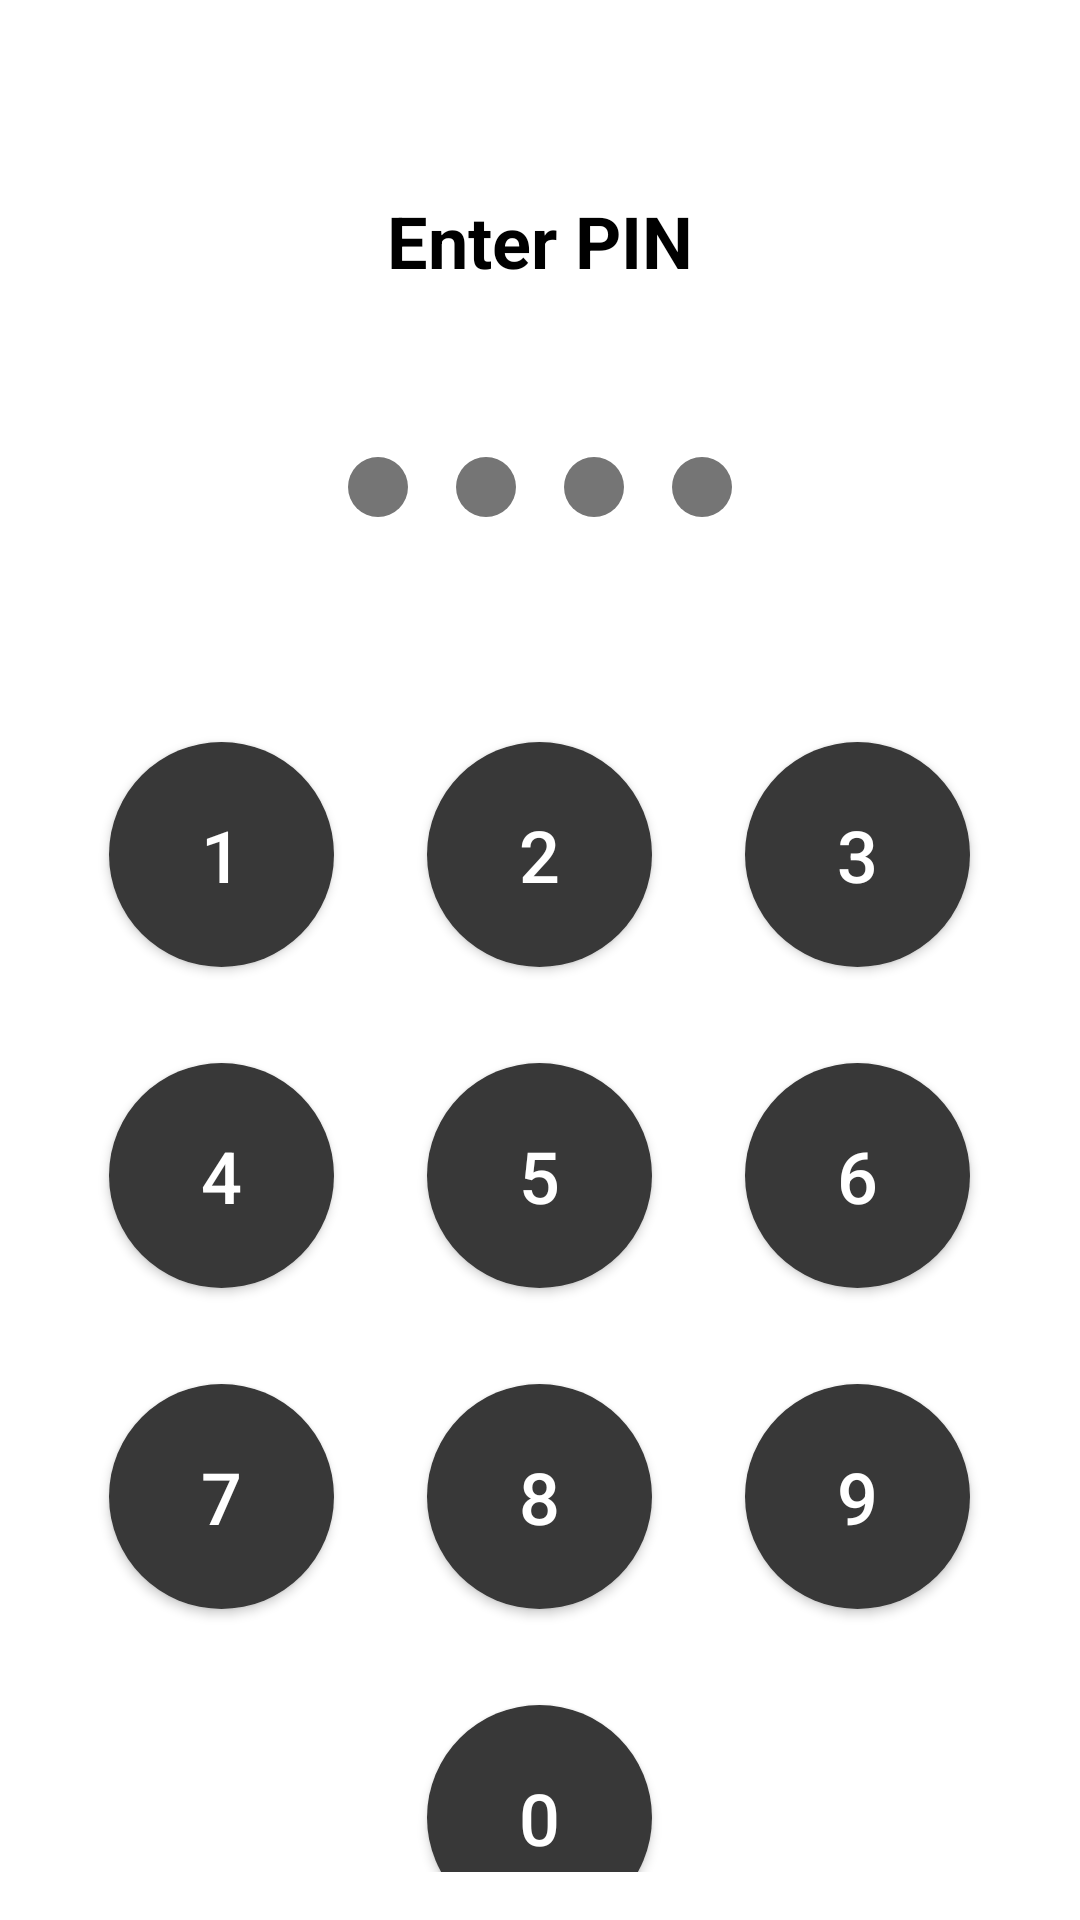

Write the Android layout XML for this screen, with the resource values it uses.
<!-- AndroidManifest.xml: application theme Base.Theme.XDXANotes -->
<!-- res/layout/fragment_pin_auth.xml -->
<?xml version="1.0" encoding="utf-8"?>
<LinearLayout xmlns:android="http://schemas.android.com/apk/res/android"
    xmlns:app="http://schemas.android.com/apk/res-auto"
    android:layout_width="match_parent"
    android:layout_height="match_parent"
    android:padding="16dp"
    android:orientation="vertical">

    <TextView
        android:id="@+id/tvPinTitle"
        android:layout_width="match_parent"
        android:layout_height="wrap_content"
        android:layout_marginTop="48dp"
        android:text="@string/pin_enter"
        android:textAlignment="center"
        android:textSize="24sp"
        android:textStyle="bold" />

    <LinearLayout
        android:id="@+id/pinIndicatorContainer"
        android:layout_width="wrap_content"
        android:layout_height="wrap_content"
        android:layout_marginTop="48dp"
        android:layout_gravity="center_horizontal"
        android:orientation="horizontal">

        <View
            android:id="@+id/pinDot1"
            android:layout_width="20dp"
            android:layout_height="20dp"
            android:layout_margin="8dp"
            android:background="@drawable/pin_dot_empty" />

        <View
            android:id="@+id/pinDot2"
            android:layout_width="20dp"
            android:layout_height="20dp"
            android:layout_margin="8dp"
            android:background="@drawable/pin_dot_empty" />

        <View
            android:id="@+id/pinDot3"
            android:layout_width="20dp"
            android:layout_height="20dp"
            android:layout_margin="8dp"
            android:background="@drawable/pin_dot_empty" />

        <View
            android:id="@+id/pinDot4"
            android:layout_width="20dp"
            android:layout_height="20dp"
            android:layout_margin="8dp"
            android:background="@drawable/pin_dot_empty" />
    </LinearLayout>

    <TextView
        android:id="@+id/tvPinError"
        android:layout_width="match_parent"
        android:layout_height="wrap_content"
        android:layout_marginTop="16dp"
        android:textAlignment="center"
        android:textColor="@android:color/holo_red_light"
        android:visibility="invisible" />

    <LinearLayout
        android:layout_width="match_parent"
        android:layout_height="0dp"
        android:layout_weight="1"
        android:layout_marginTop="24dp"
        android:orientation="vertical"
        android:gravity="center">

        <LinearLayout
            android:layout_width="wrap_content"
            android:layout_height="wrap_content"
            android:orientation="horizontal">

            <Button
                android:id="@+id/btnKeypad1"
                style="@style/PinKeypadButton"
                android:layout_width="75dp"
                android:layout_height="75dp"
                android:text="1"
                android:textColor="@color/white" />

            <Space
                android:layout_width="15dp"
                android:layout_height="15dp"/>

            <Button
                android:id="@+id/btnKeypad2"
                style="@style/PinKeypadButton"
                android:layout_width="75dp"
                android:layout_height="75dp"
                android:layout_marginStart="16dp"
                android:text="2"
                android:textColor="@color/white" />

            <Space
                android:layout_width="15dp"
                android:layout_height="15dp"/>

            <Button
                android:id="@+id/btnKeypad3"
                style="@style/PinKeypadButton"
                android:layout_width="75dp"
                android:layout_height="75dp"
                android:layout_marginStart="16dp"
                android:text="3"
                android:textColor="@color/white" />
        </LinearLayout>

        <LinearLayout
            android:layout_width="wrap_content"
            android:layout_height="wrap_content"
            android:layout_marginTop="16dp"
            android:orientation="horizontal">

            <Button
                android:id="@+id/btnKeypad4"
                style="@style/PinKeypadButton"
                android:layout_width="75dp"
                android:layout_height="75dp"
                android:text="4"
                android:textColor="@color/white" />

            <Space
                android:layout_width="15dp"
                android:layout_height="15dp"/>

            <Button
                android:id="@+id/btnKeypad5"
                style="@style/PinKeypadButton"
                android:layout_width="75dp"
                android:layout_height="75dp"
                android:layout_marginStart="16dp"
                android:text="5"
                android:textColor="@color/white" />

            <Space
                android:layout_width="15dp"
                android:layout_height="15dp"/>

            <Button
                android:id="@+id/btnKeypad6"
                style="@style/PinKeypadButton"
                android:layout_width="75dp"
                android:layout_height="75dp"
                android:layout_marginStart="16dp"
                android:text="6"
                android:textColor="@color/white" />
        </LinearLayout>

        <LinearLayout
            android:layout_width="wrap_content"
            android:layout_height="wrap_content"
            android:layout_marginTop="16dp"
            android:orientation="horizontal">

            <Button
                android:id="@+id/btnKeypad7"
                style="@style/PinKeypadButton"
                android:layout_width="75dp"
                android:layout_height="75dp"
                android:text="7"
                android:textColor="@color/white" />

            <Space
                android:layout_width="15dp"
                android:layout_height="15dp"/>

            <Button
                android:id="@+id/btnKeypad8"
                style="@style/PinKeypadButton"
                android:layout_width="75dp"
                android:layout_height="75dp"
                android:layout_marginStart="16dp"
                android:text="8"
                android:textColor="@color/white" />

            <Space
                android:layout_width="15dp"
                android:layout_height="15dp"/>

            <Button
                android:id="@+id/btnKeypad9"
                style="@style/PinKeypadButton"
                android:layout_width="75dp"
                android:layout_height="75dp"
                android:layout_marginStart="16dp"
                android:text="9"
                android:textColor="@color/white" />
        </LinearLayout>

        <LinearLayout
            android:layout_width="wrap_content"
            android:layout_height="wrap_content"
            android:layout_marginTop="16dp"
            android:orientation="horizontal">

            <Space
                android:layout_width="75dp"
                android:layout_height="75dp"
                android:layout_marginStart="16dp"/>

            <Button
                android:id="@+id/btnKeypad0"
                style="@style/PinKeypadButton"
                android:layout_width="75dp"
                android:layout_height="75dp"
                android:layout_marginStart="16dp"
                android:text="0"
                android:textColor="@color/white" />

            <FrameLayout
                android:layout_width="75dp"
                android:layout_height="75dp"
                android:layout_marginStart="16dp">

                <ImageButton
                    android:id="@+id/btnKeypadBackspace"
                    style="@style/PinKeypadButton"
                    android:layout_width="75dp"
                    android:layout_height="75dp"
                    android:contentDescription="Delete"
                    android:src="@drawable/ic_backspace"
                    android:visibility="gone" />

                <ImageButton
                    android:id="@+id/btnKeypadFingerprint"
                    style="@style/PinKeypadButton"
                    android:layout_width="75dp"
                    android:layout_height="75dp"
                    android:contentDescription="@string/use_fingerprint"
                    android:src="@drawable/ic_fingerprint"
                    android:visibility="visible" />

            </FrameLayout>
        </LinearLayout>
    </LinearLayout>

</LinearLayout>
<!-- resources referenced by this layout -->
<resources>
  <color name="white">#FFFFFF</color>
  <!-- drawable ic_backspace (drawable) -->
  <?xml version="1.0" encoding="utf-8"?>
  <vector xmlns:android="http://schemas.android.com/apk/res/android"
      android:width="24dp"
      android:height="24dp"
      android:viewportWidth="24"
      android:viewportHeight="24"
      android:tint="?attr/colorControlNormal">
      <path
          android:fillColor="@android:color/white"
          android:pathData="M22,3L7,3c-0.69,0 -1.23,0.35 -1.59,0.88L0,12l5.41,8.11c0.36,0.53 0.9,0.89 1.59,0.89L22,21c1.1,0 2,-0.9 2,-2L24,5c0,-1.1 -0.9,-2 -2,-2zM19,15.59L17.59,17 14,13.41 10.41,17 9,15.59 12.59,12 9,8.41 10.41,7 14,10.59 17.59,7 19,8.41 15.41,12 19,15.59z"/>
  </vector>
  <!-- drawable pin_dot_empty (drawable) -->
  <?xml version="1.0" encoding="utf-8"?>
  <shape xmlns:android="http://schemas.android.com/apk/res/android"
      android:shape="oval">
      <solid android:color="@color/pin_dot_empty" />
      <size android:width="20dp" android:height="20dp" />
  </shape>
  <string name="pin_enter">Enter PIN</string>
  <string name="use_fingerprint">Use Fingerprint</string>
  <style name="PinKeypadButton" parent="Widget.MaterialComponents.Button">
          <item name="android:layout_margin">8dp</item>
          <item name="android:textSize">24sp</item>
          <item name="backgroundTint">@color/pin_button_background</item>
          <item name="cornerRadius">50dp</item>
          <item name="android:insetTop">0dp</item>
          <item name="android:insetBottom">0dp</item>
          <item name="android:insetLeft">0dp</item>
          <item name="android:insetRight">0dp</item>
          <item name="android:padding">0dp</item>
      </style>
  <style name="Base.Theme.XDXANotes" parent="Theme.Material3.Light.NoActionBar">
          <item name="colorPrimary">@color/colorPrimaryLightTheme</item>
          <item name="android:windowBackground">@color/white</item>
          <item name="android:colorPrimaryDark">@color/gray_light</item>
          <item name="android:textColor">@color/black</item>
          <item name="materialButtonStyle">@style/TextBut</item>
          <item name="iconTint">@color/black</item>
      </style>
  <color name="pin_dot_empty">#757575</color>
  <color name="pin_button_background">#383838</color>
  <color name="colorPrimaryLightTheme">#80BDFF</color>
  <color name="gray_light">#F5F5F5</color>
  <color name="black">#000000</color>
  <style name="TextBut" parent="Widget.MaterialComponents.Button">
          <item name="android:textColor">@color/black</item>
          <item name="shapeAppearance">@style/CustomShapeAppearance</item>
      </style>
  <style name="CustomShapeAppearance" parent="ShapeAppearance.MaterialComponents.SmallComponent">
          <item name="cornerFamily">rounded</item>
          <item name="cornerSize">10dp</item>
      </style>
</resources>
